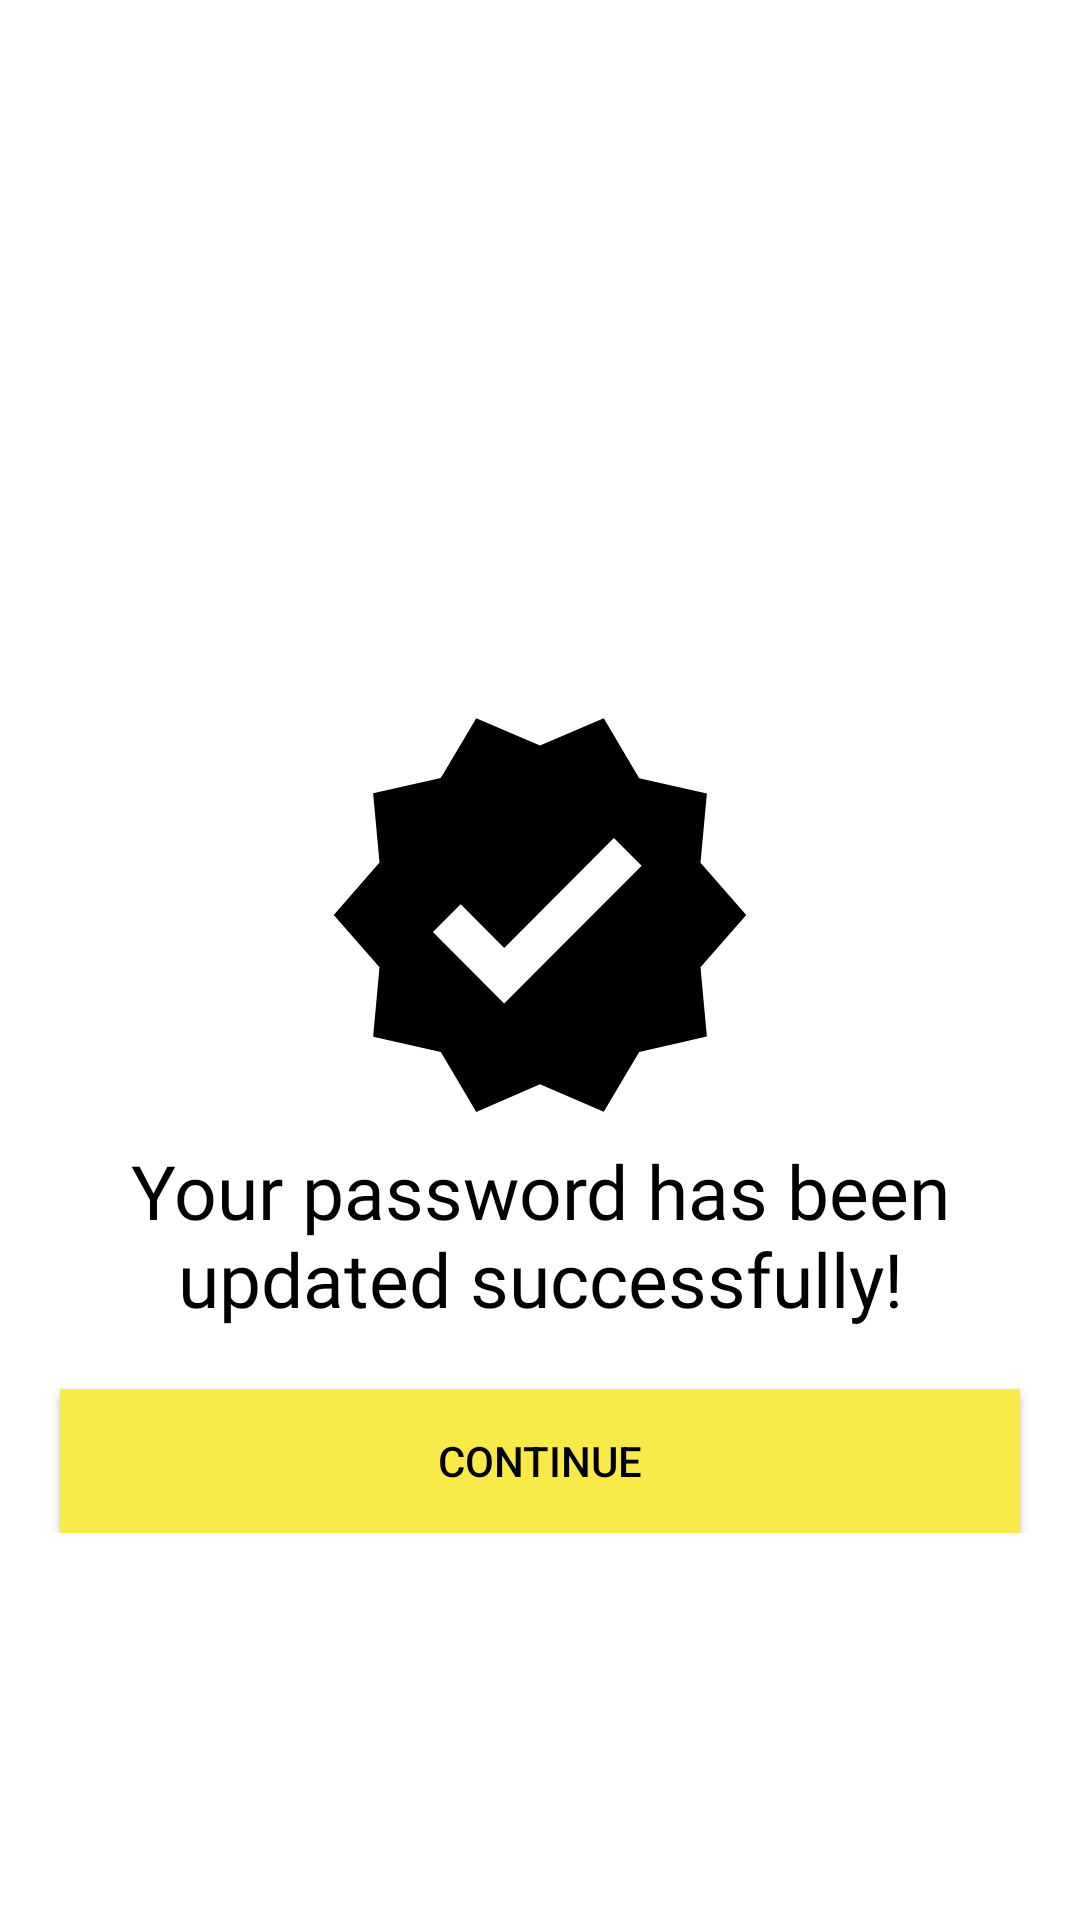

Android layout source for this screen:
<!-- AndroidManifest.xml: application theme Theme.Yatrika_Travel -->
<!-- res/layout/updatee_page.xml -->
<?xml version="1.0" encoding="utf-8"?>
<LinearLayout xmlns:android="http://schemas.android.com/apk/res/android"
    xmlns:app="http://schemas.android.com/apk/res-auto"
    xmlns:tools="http://schemas.android.com/tools"
    android:layout_width="match_parent"
    android:layout_height="match_parent"
    tools:context="ForgetPasswordProcess.UpdateePage"
    android:background="@color/white">

    <LinearLayout
        android:layout_width="match_parent"
        android:layout_height="wrap_content"
        android:layout_marginTop="230dp"
        android:orientation="vertical">

        <ImageView
            android:layout_width="match_parent"
            android:layout_height="wrap_content"
            android:src="@drawable/simple_verified_symbol"
            android:layout_gravity="center_horizontal"
            app:tint="@color/black"/>

        <TextView
            android:layout_width="wrap_content"
            android:layout_height="wrap_content"
            android:text="@string/updatedMgs"
            android:layout_gravity="center_horizontal"
            android:textSize="25dp"
            android:gravity="center"
            android:textColor="@color/black"
            android:fontFamily="@font/amaranth"/>

        <Button
            android:layout_width="match_parent"
            android:layout_height="wrap_content"
            android:text="@string/continue_msg"
            android:layout_marginTop="20dp"
            android:textColor="@color/black"
            android:background="@color/primary_color"
            android:layout_marginHorizontal="20dp"
            android:onClick="openLoginPage"/>
    </LinearLayout>



</LinearLayout>
<!-- resources referenced by this layout -->
<resources>
  <color name="black">#FF000000</color>
  <color name="primary_color">#F8EA49</color>
  <color name="white">#FFFFFFFF</color>
  <!-- drawable simple_verified_symbol (drawable) -->
  <vector android:height="150dp" android:tint="?attr/colorControlNormal"
      android:viewportHeight="24" android:viewportWidth="24"
      android:width="150dp" xmlns:android="http://schemas.android.com/apk/res/android">
      <path android:fillColor="@android:color/white" android:pathData="M23,12l-2.44,-2.79l0.34,-3.69l-3.61,-0.82L15.4,1.5L12,2.96L8.6,1.5L6.71,4.69L3.1,5.5L3.44,9.2L1,12l2.44,2.79l-0.34,3.7l3.61,0.82L8.6,22.5l3.4,-1.47l3.4,1.46l1.89,-3.19l3.61,-0.82l-0.34,-3.69L23,12zM10.09,16.72l-3.8,-3.81l1.48,-1.48l2.32,2.33l5.85,-5.87l1.48,1.48L10.09,16.72z"/>
  </vector>
  <string name="continue_msg">continue</string>
  <string name="updatedMgs">Your password has been updated successfully!</string>
  <style name="Theme.Yatrika_Travel" parent="Theme.MaterialComponents.DayNight.NoActionBar.Bridge">
          
          <item name="colorPrimary">@color/purple_500</item>
          <item name="colorPrimaryVariant">@color/purple_700</item>
          <item name="colorOnPrimary">@color/white</item>
          
          <item name="colorSecondary">@color/teal_200</item>
          <item name="colorSecondaryVariant">@color/teal_700</item>
          <item name="colorOnSecondary">@color/black</item>
          
          <item name="android:statusBarColor" tools:targetApi="l">?attr/colorPrimaryVariant</item>
          
      </style>
  <color name="purple_500">#FF6200EE</color>
  <color name="purple_700">#FF3700B3</color>
  <color name="teal_200">#FF03DAC5</color>
  <color name="teal_700">#FF018786</color>
</resources>
